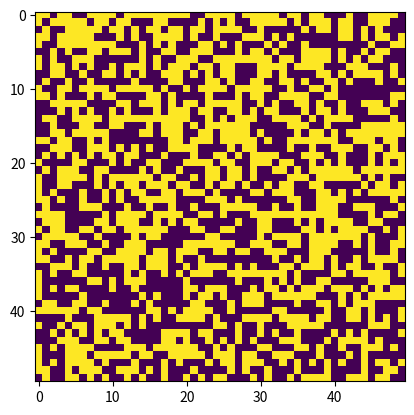

Generate this figure with matplotlib: (Note: this script raises an exception after producing the figure.)
import numpy as np
import matplotlib.pyplot as plt
import matplotlib.animation as animation

# Function to initialize the grid with random initial state
def initialize_grid(rows, cols):
    return np.random.choice([0, 1], size=(rows, cols))

# Function to update the grid for each generation using recursion
def update_grid(grid):
    rows, cols = grid.shape
    new_grid = np.zeros((rows, cols))
    for i in range(rows):
        for j in range(cols):
            total = count_neighbors(grid, i, j, rows, cols)
            # Apply the rules of the game
            if grid[i, j] == 1:
                if (total < 2) or (total > 3):
                    new_grid[i, j] = 0
                else:
                    new_grid[i, j] = 1
            else:
                if total == 3:
                    new_grid[i, j] = 1
    return new_grid

# Function to count live neighboring cells using recursion
def count_neighbors(grid, i, j, rows, cols):
    if i < 0 or j < 0 or i >= rows or j >= cols:
        return 0
    if grid[i, j] == 1:
        return 1
    return (count_neighbors(grid, i-1, j, rows, cols) +
            count_neighbors(grid, i+1, j, rows, cols) +
            count_neighbors(grid, i, j-1, rows, cols) +
            count_neighbors(grid, i, j+1, rows, cols) +
            count_neighbors(grid, i-1, j-1, rows, cols) +
            count_neighbors(grid, i-1, j+1, rows, cols) +
            count_neighbors(grid, i+1, j-1, rows, cols) +
            count_neighbors(grid, i+1, j+1, rows, cols))

# Function to calculate the GCD using Euclidean algorithm
def gcd(a, b):
    while b != 0:
        a, b = b, a % b
    return a

# Function to simulate Conway's Game of Life using recursion and the Euclidean algorithm
def simulate_game(rows, cols, frames):
    grid = initialize_grid(rows, cols)
    fig, ax = plt.subplots()
    img = ax.imshow(grid, interpolation='nearest')

    def animate(frameNum):
        nonlocal grid
        grid = update_grid(grid)
        img.set_array(grid)
        return img,

    ani = animation.FuncAnimation(fig, animate, frames=frames, interval=100, blit=True)
    plt.show()

# Initialize grid size
rows, cols = 50, 50

# Simulate Conway's Game of Life
simulate_game(rows, cols, frames=100)
